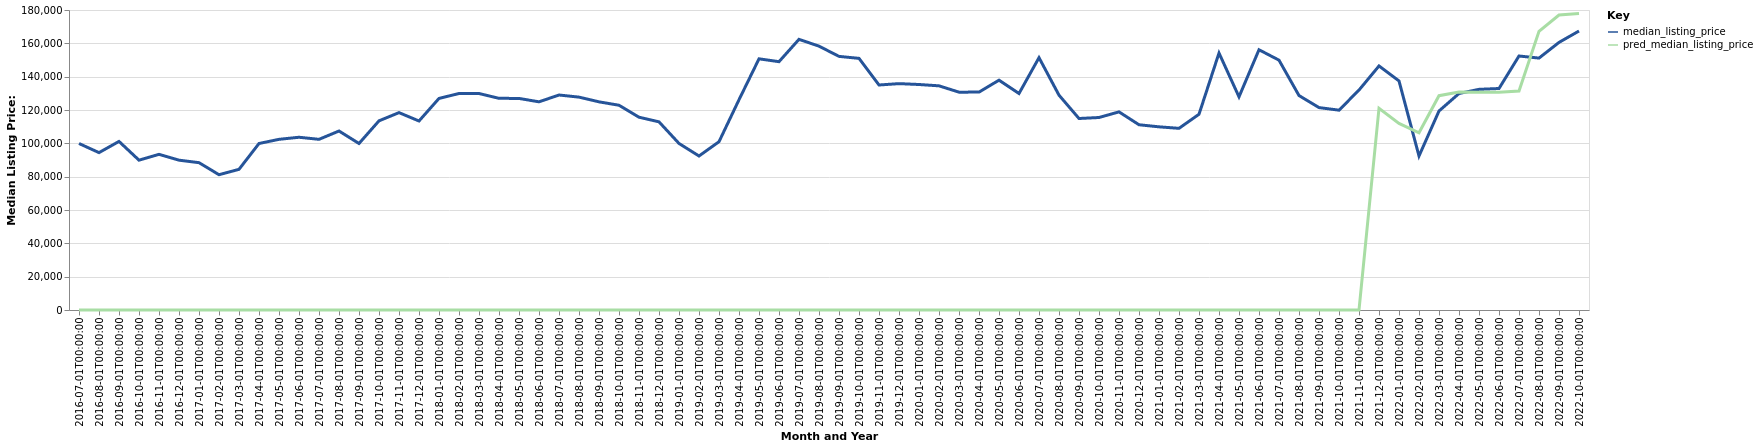

Data behind this chart, as committed beside it:
date, time_idx, median_listing_price, thirty_year_interest_rate_five, month, county_name, active_listing_count, pred_median_listing_price, month_year
2016-07-01, 0, 99900, 3.72, 7, Fairmont, MN, 103.0, 0, Jul-2016
2016-08-01, 1, 94425, 3.73, 8, Fairmont, MN, 102.0, 0, Aug-2016
2016-09-01, 2, 101150, 3.66, 9, Fairmont, MN, 95.0, 0, Sep-2016
2016-10-01, 3, 89900, 3.64, 10, Fairmont, MN, 87.0, 0, Oct-2016
2016-11-01, 4, 93400, 3.66, 11, Fairmont, MN, 82.0, 0, Nov-2016
2016-12-01, 5, 89900, 3.48, 12, Fairmont, MN, 73.0, 0, Dec-2016
2017-01-01, 6, 88400, 3.45, 1, Fairmont, MN, 67.0, 0, Jan-2017
2017-02-01, 7, 81175, 3.5, 2, Fairmont, MN, 66.0, 0, Feb-2017
2017-03-01, 8, 84400, 3.52, 3, Fairmont, MN, 71.0, 0, Mar-2017
2017-04-01, 9, 99900, 4.03, 4, Fairmont, MN, 66.0, 0, Apr-2017
2017-05-01, 10, 102400, 4.32, 5, Fairmont, MN, 72.0, 0, May-2017
2017-06-01, 11, 103650, 4.2, 6, Fairmont, MN, 76.0, 0, Jun-2017
2017-07-01, 12, 102400, 4.19, 7, Fairmont, MN, 90.0, 0, Jul-2017
2017-08-01, 13, 107400, 4.3, 8, Fairmont, MN, 87.0, 0, Aug-2017
2017-09-01, 14, 99900, 4.1, 9, Fairmont, MN, 83.0, 0, Sep-2017
2017-10-01, 15, 113500, 4.05, 10, Fairmont, MN, 75.0, 0, Oct-2017
2017-11-01, 16, 118425, 3.94, 11, Fairmont, MN, 68.0, 0, Nov-2017
2017-12-01, 17, 113400, 4.03, 12, Fairmont, MN, 69.0, 0, Dec-2017
2018-01-01, 18, 126950, 3.93, 1, Fairmont, MN, 67.0, 0, Jan-2018
2018-02-01, 19, 129900, 3.83, 2, Fairmont, MN, 69.0, 0, Feb-2018
2018-03-01, 20, 129900, 3.94, 3, Fairmont, MN, 65.0, 0, Mar-2018
2018-04-01, 21, 127000, 3.95, 4, Fairmont, MN, 67.0, 0, Apr-2018
2018-05-01, 22, 126950, 3.99, 5, Fairmont, MN, 65.0, 0, May-2018
2018-06-01, 23, 124900, 4.15, 6, Fairmont, MN, 64.0, 0, Jun-2018
2018-07-01, 24, 129000, 4.4, 7, Fairmont, MN, 71.0, 0, Jul-2018
2018-08-01, 25, 127725, 4.46, 8, Fairmont, MN, 69.0, 0, Aug-2018
2018-09-01, 26, 124900, 4.58, 9, Fairmont, MN, 63.0, 0, Sep-2018
2018-10-01, 27, 122850, 4.66, 10, Fairmont, MN, 63.0, 0, Oct-2018
2018-11-01, 28, 115675, 4.62, 11, Fairmont, MN, 62.0, 0, Nov-2018
2018-12-01, 29, 112900, 4.54, 12, Fairmont, MN, 57.0, 0, Dec-2018
2019-01-01, 30, 99925, 4.6, 1, Fairmont, MN, 65.0, 0, Jan-2019
2019-02-01, 31, 92400, 4.72, 2, Fairmont, MN, 62.0, 0, Feb-2019
2019-03-01, 32, 100971, 4.9, 3, Fairmont, MN, 62.0, 0, Mar-2019
2019-04-01, 33, 126150, 4.94, 4, Fairmont, MN, 67.0, 0, Apr-2019
2019-05-01, 34, 150700, 4.75, 5, Fairmont, MN, 67.0, 0, May-2019
2019-06-01, 35, 149000, 4.51, 6, Fairmont, MN, 83.0, 0, Jun-2019
2019-07-01, 36, 162400, 4.41, 7, Fairmont, MN, 91.0, 0, Jul-2019
2019-08-01, 37, 158309, 4.41, 8, Fairmont, MN, 94.0, 0, Aug-2019
2019-09-01, 38, 152173, 4.2, 9, Fairmont, MN, 100.0, 0, Sep-2019
2019-10-01, 39, 150982, 4.14, 10, Fairmont, MN, 104.0, 0, Oct-2019
2019-11-01, 40, 135000, 3.84, 11, Fairmont, MN, 90.0, 0, Nov-2019
2019-12-01, 41, 135825, 3.81, 12, Fairmont, MN, 83.0, 0, Dec-2019
2020-01-01, 42, 135300, 3.75, 1, Fairmont, MN, 76.0, 0, Jan-2020
2020-02-01, 43, 134500, 3.73, 2, Fairmont, MN, 69.0, 0, Feb-2020
2020-03-01, 44, 130713, 3.78, 3, Fairmont, MN, 73.0, 0, Mar-2020
2020-04-01, 45, 130738, 3.75, 4, Fairmont, MN, 78.0, 0, Apr-2020
2020-05-01, 46, 137900, 3.74, 5, Fairmont, MN, 85.0, 0, May-2020
2020-06-01, 47, 129900, 3.72, 6, Fairmont, MN, 75.0, 0, Jun-2020
2020-07-01, 48, 151400, 3.49, 7, Fairmont, MN, 60.0, 0, Jul-2020
2020-08-01, 49, 128900, 3.65, 8, Fairmont, MN, 57.0, 0, Aug-2020
2020-09-01, 50, 114900, 3.33, 9, Fairmont, MN, 51.0, 0, Sep-2020
2020-10-01, 51, 115500, 3.28, 10, Fairmont, MN, 40.0, 0, Oct-2020
2020-11-01, 52, 118875, 3.21, 11, Fairmont, MN, 40.0, 0, Nov-2020
2020-12-01, 53, 111150, 3.07, 12, Fairmont, MN, 37.0, 0, Dec-2020
2021-01-01, 54, 109900, 2.99, 1, Fairmont, MN, 31.0, 0, Jan-2021
2021-02-01, 55, 109000, 2.93, 2, Fairmont, MN, 24.0, 0, Feb-2021
2021-03-01, 56, 117450, 2.88, 3, Fairmont, MN, 27.0, 0, Mar-2021
2021-04-01, 57, 154175, 2.84, 4, Fairmont, MN, 26.0, 0, Apr-2021
2021-05-01, 58, 127900, 2.71, 5, Fairmont, MN, 29.0, 0, May-2021
2021-06-01, 59, 156150, 2.79, 6, Fairmont, MN, 24.0, 0, Jun-2021
... 16 more rows
